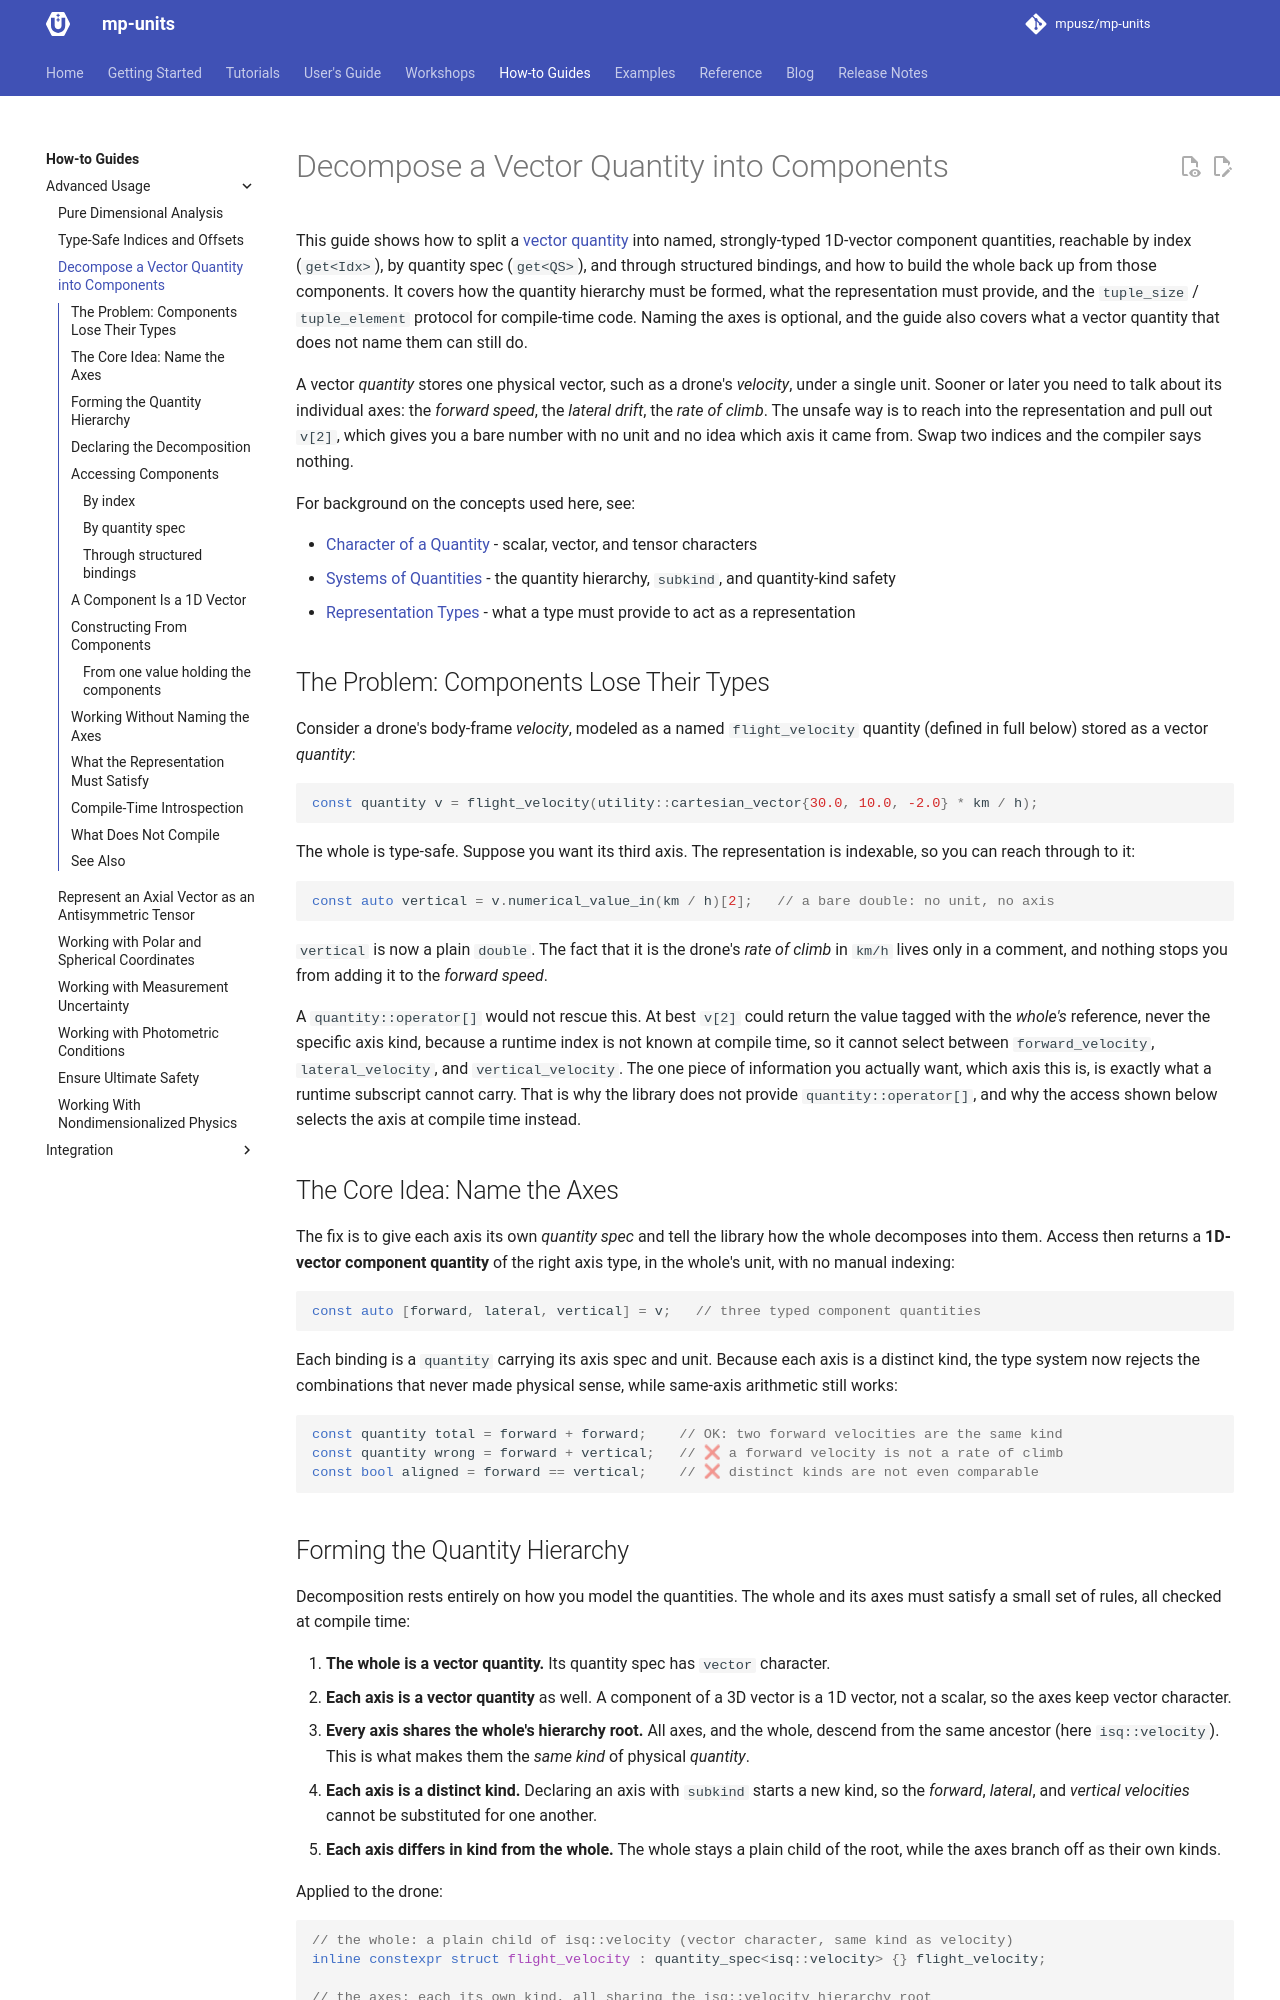

repository: mpusz/mp-units · page: HEAD/how_to_guides/advanced_usage/decompose_vector_quantity/index.html · generator: mkdocs

# Decompose a Vector Quantity into Components

This guide shows how to split a
[vector quantity](../../users_guide/framework_basics/character_of_a_quantity.md) into
named, strongly-typed 1D-vector component quantities, reachable by index (`get<Idx>`), by
quantity spec (`get<QS>`), and through structured bindings, and how to build the whole back
up from those components. It covers how the quantity hierarchy must be formed, what the
representation must provide, and the `tuple_size` / `tuple_element` protocol for
compile-time code. Naming the axes is optional, and the guide also covers what a vector
quantity that does not name them can still do.

A vector _quantity_ stores one physical vector, such as a drone's _velocity_, under a
single unit. Sooner or later you need to talk about its individual axes: the _forward
speed_, the _lateral drift_, the _rate of climb_. The unsafe way is to reach into the
representation and pull out `v[2]`, which gives you a bare number with no unit and no idea
which axis it came from. Swap two indices and the compiler says nothing.

For background on the concepts used here, see:

<!-- markdownlint-disable MD013 -->
- [Character of a Quantity](../../users_guide/framework_basics/character_of_a_quantity.md) -
  scalar, vector, and tensor characters
- [Systems of Quantities](../../users_guide/framework_basics/systems_of_quantities.md) -
  the quantity hierarchy, `subkind`, and quantity-kind safety
- [Representation Types](../../users_guide/advanced_topics/representation_types.md) -
  what a type must provide to act as a representation
<!-- markdownlint-enable MD013 -->


## The Problem: Components Lose Their Types

Consider a drone's body-frame _velocity_, modeled as a named `flight_velocity` quantity
(defined in full below) stored as a vector _quantity_:

```cpp
// snippet-after: decomp
// snippet-id: drone
const quantity v = flight_velocity(utility::cartesian_vector{30.0, 10.0, -2.0} * km / h);
```

The whole is type-safe. Suppose you want its third axis. The representation is indexable,
so you can reach through to it:

```cpp
// snippet-continues
const auto vertical = v.numerical_value_in(km / h)[2];   // a bare double: no unit, no axis
```

`vertical` is now a plain `double`. The fact that it is the drone's _rate of climb_ in
`km/h` lives only in a comment, and nothing stops you from adding it to the _forward
speed_.

A `quantity::operator[]` would not rescue this. At best `v[2]` could return the value
tagged with the *whole's* reference, never the specific axis kind, because a runtime index
is not known at compile time, so it cannot select between `forward_velocity`,
`lateral_velocity`, and `vertical_velocity`. The one piece of information you actually
want, which axis this is, is exactly what a runtime subscript cannot carry. That is why
the library does not provide `quantity::operator[]`, and why the access shown below selects
the axis at compile time instead.


## The Core Idea: Name the Axes

The fix is to give each axis its own _quantity spec_ and tell the library how the whole
decomposes into them. Access then returns a **1D-vector component quantity** of the right
axis type, in the whole's unit, with no manual indexing:

```cpp
// snippet-after: drone
const auto [forward, lateral, vertical] = v;   // three typed component quantities
```

Each binding is a `quantity` carrying its axis spec and unit. Because each axis is a
distinct kind, the type system now rejects the combinations that never made physical sense,
while same-axis arithmetic still works:

```cpp
// snippet-continues
const quantity total = forward + forward;    // OK: two forward velocities are the same kind
const quantity wrong = forward + vertical;   // ❌ a forward velocity is not a rate of climb
const bool aligned = forward == vertical;    // ❌ distinct kinds are not even comparable
```
